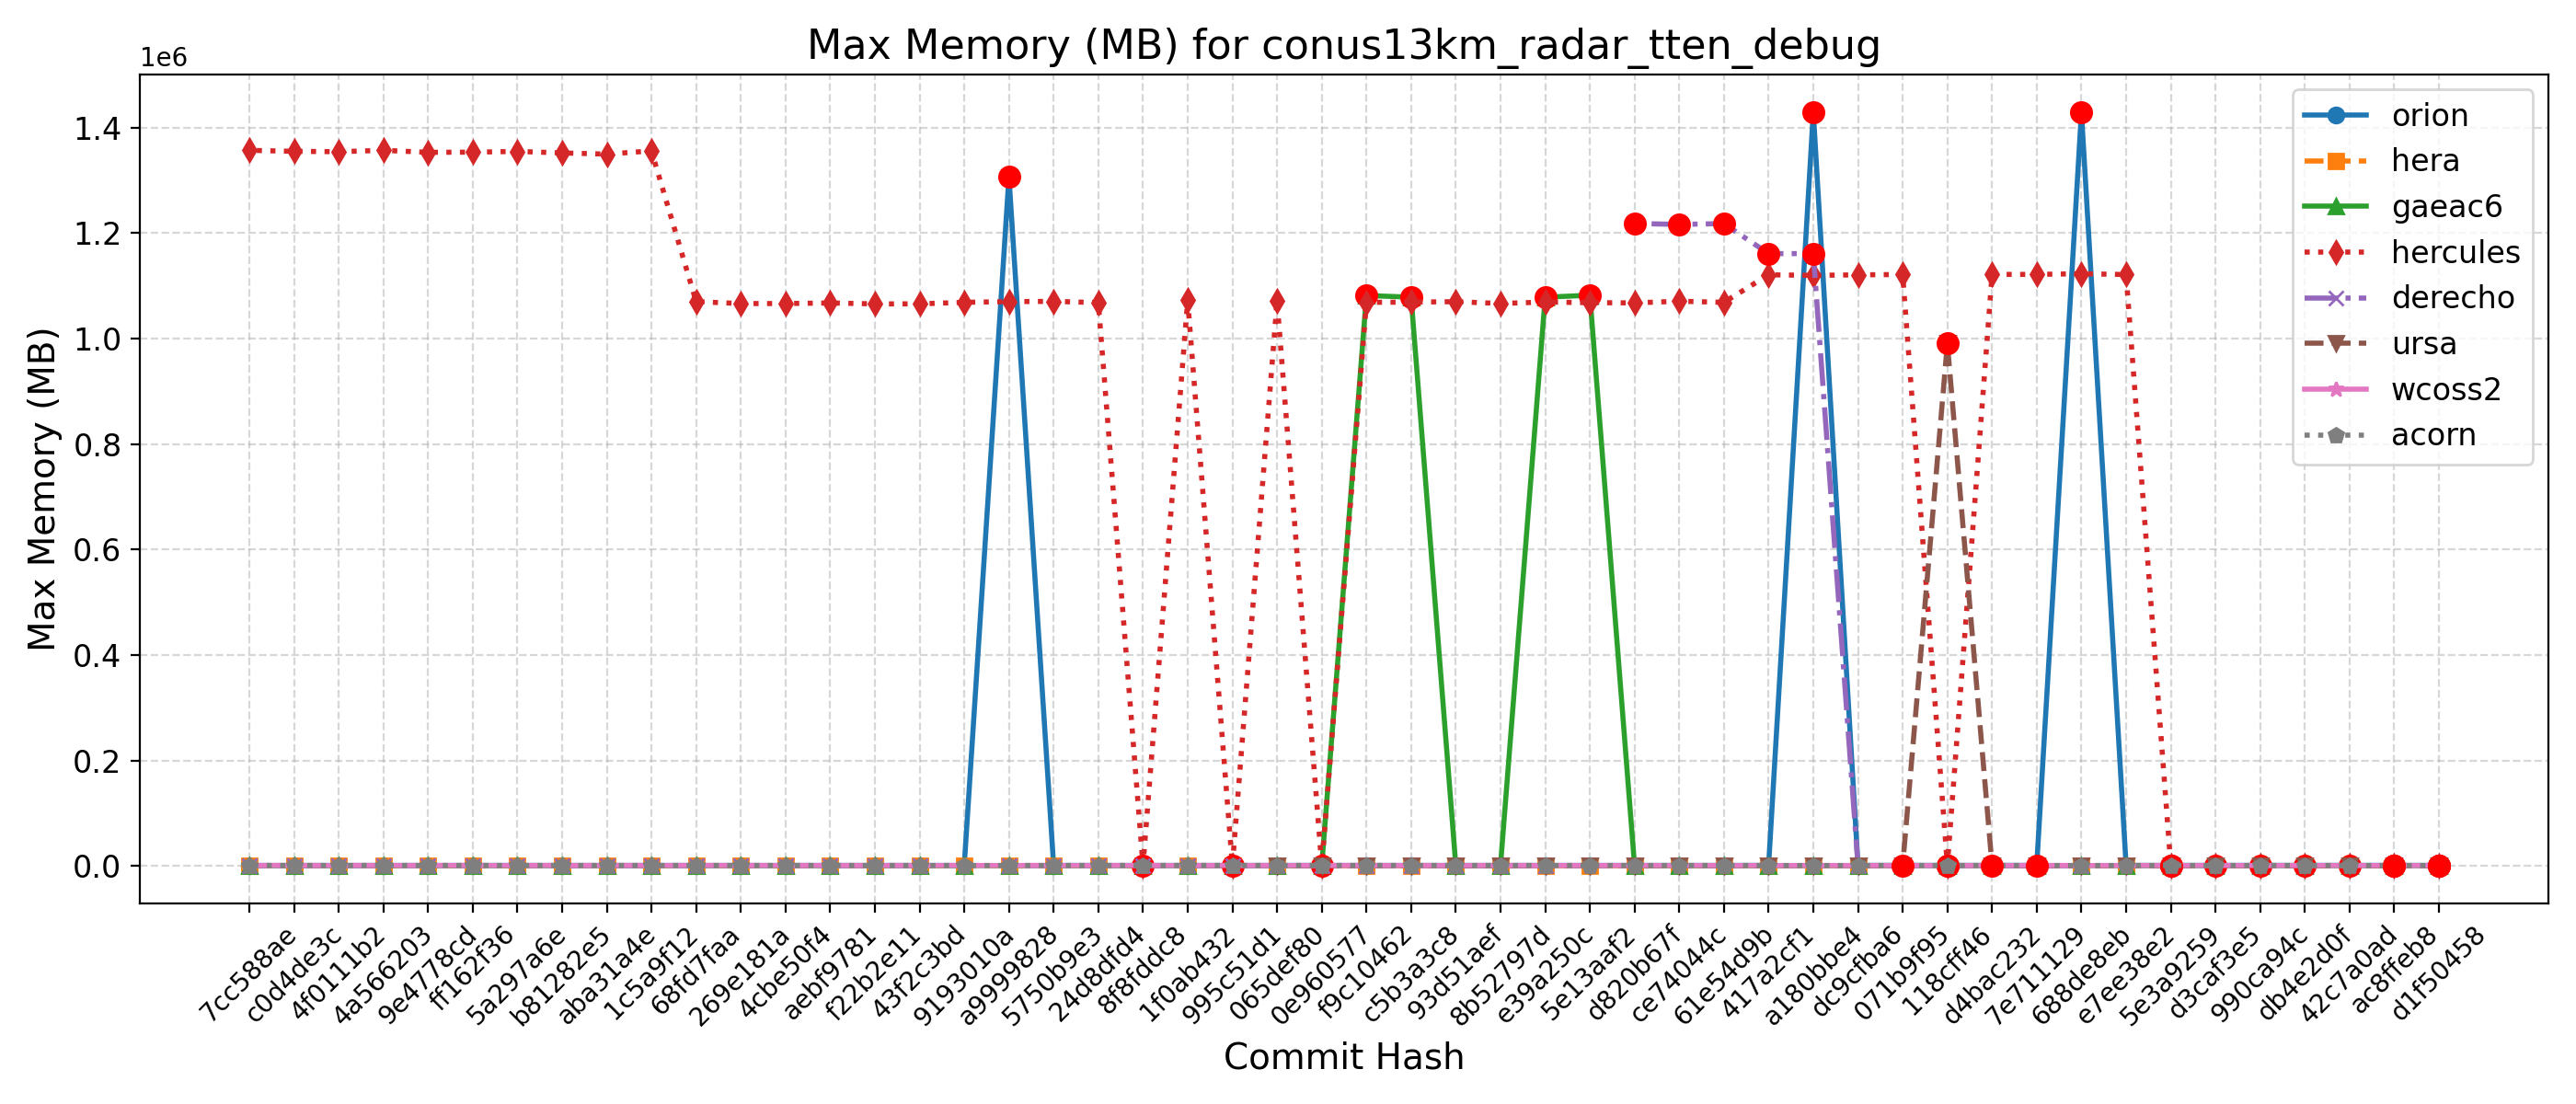

Data behind this chart, as committed beside it:
Hash, Date, Message, orion, hera, gaeac6, hercules, derecho, ursa, wcoss2, acorn
d1f50458, 2025-09-23, Automatically add new PRs to WM PR Proje…, 1433, 1114, 1138, 1122, , 991, 1146, 1147
ac8ffeb8, 2025-09-23, Update default_vars for stochastic physi…, 1433, 1114, 1138, 1122, , 991, 1146, 1147
42c7a0ad, 2025-09-22, Send surface ocean currents to ATM for S…, 1431, 1115, 1138, 1121, , 991, 1171, 1155
db4e2d0f, 2025-09-18, Replace icplocn2atm (integer) with use_o…, 1430, 1113, 1138, 1123, , 991, 1156, 1170
990ca94c, 2025-09-16, Update tests such that LSM and LANDICE a…, 1433, 1116, 1143, 1121, , 991, 1171, 1167
d3caf3e5, 2025-09-15, update mom6 to its main repo. 20250818 c…, 1420, 1111, 1138, 1121, , 982, 1171, 1168
5e3a9259, 2025-09-10, Introduce tuning parameter for convectiv…, 1431, 1112, 1142, 1119, , 991, 1150, 1169
e7ee38e2, 2025-09-08, Scale-aware 3DTKE EDMF and TTE-EDMF GFS …, 1421, 1116, 1139, 1121444, , 993, 1170, 1170
688de8eb, 2025-09-04, Fix default cdmbgwd settings (#2788), 1429280, 1115, 1142, 1123036, 1157, 991, 1158, 1170
7e711129, 2025-09-02, Use container with spack stack 1.9.2 (#2…, 1425, 1115, 1145, 1121712, 1157, 991, 1171, 1151
d4bac232, 2025-08-29, MPAS dycore + Atmosphere Generalization …, 1425, 1115, 1145, 1121712, 1157, 991, 1171, 1151
118cff46, 2025-08-25, Add FV3 grid mask for regional domains t…, 1428, 1115, 1138, 1121, 1161, 991052, 1143, 1156
071b9f95, 2025-08-22, Fix Restart IAU and Ultra-Low Reproducib…, 1429, 1117, 1138, 1121544, 1186, 989, 1171, 1149
dc9cfba6, 2025-08-19, Update CICE through 2025-07 and switch t…, 1426, 1115, 1143, 1120864, 1162, 991, 1172, 1169
a180bbe4, 2025-08-15, FV3: Fix Prate_avg and UPP call freq + F…, 1429788, 1119, 1143, 1119924, 1161248, 991, 1160, 1169
417a2cf1, 2025-08-13, Fix conus13km tests restart and decompos…, 1424, 1116, 1138, 1120932, 1161068, 991, 1169, 1170
61e54d9b, 2025-08-11, Add two-way ocean-wave coupling feature …, 1349, 1055, 1081, 1068816, 1218072, 942, 1240, 1218
ce74044c, 2025-08-06, Create a user-friendly "process model" t…, 1314, 1052, 1077, 1070892, 1216460, 942, 1240, 1214
d820b67f, 2025-08-01, Update GOCART to v2.4.3 (#2819), 1312, 1050, 1079, 1067748, 1218316, 942, 1215, 1211
5e13aaf2, 2025-07-29, Update DATM meshes and switch to bilinea…, 1315, 1052, 1082228, 1068132, , 941, 1240, 1217
e39a250c, 2025-07-24, Update FV3 hash to include UPP ss192/Urs…, 1312, 1053, 1078512, 1069340, 1213, 942, 1240, 1218
8b52797d, 2025-07-21, Combination of 2684,2707,2771 (MERRA2 3-…, 1312, 1053, 1082, 1066592, 1210, 943, 1240, 1211
93d51aef, 2025-07-17, Exporting Canopy Variables from AQM to F…, 1312, 1054, 1083, 1070060, 1210, 942, 1214, 1208
c5b3a3c8, 2025-07-14, GFDLMP-v3 and TEMPO MP microphysics (#25…, 1312, 1054, 1078532, 1069164, 1211, 940, 1214, 1209
f9c10462, 2025-07-11, Combination of several CCPP-physics PRs …, 1314, 1050, 1081744, 1068756, 1209, 942, 1221, 1208
0e960577, 2025-07-09, Combination #2777 (maintask writes CMEPS…, 1313, 1050, 1081, 1068, 1213, 943, 1236, 1207
065def80, 2025-07-07, Port UFS-WM to Ursa (#2471), 1309, 1057, 1076, 1071216, 1211, 942, 1209, 1236
995c51d1, 2025-07-03, Upgrade UFS-WM to spack-stack/1.9.2 (#26…, 1309, 1057, 1076, 1070, 1211, , 1209, 1236
1f0ab432, 2025-07-01, Reduce WW3 memory use (#2624), 1306, 1054, 1079, 1072840, 1222, , 1207, 1216
8f8fddc8, 2025-06-30, Bring in scale-aware 3DTKE related chang…, 1315, 1049, 1078, 1070, 1221, , 1210, 1210
24d8dfd4, 2025-06-26, Slight modification in orographic gravit…, 1310, 1054, 1080, 1068220, 1224, , 1207, 1212
5750b9e3, 2025-06-20, gcycle update (#2747), 1304, 1049, 1078, 1070632, 1240, , 1205, 1208
a9999828, 2025-06-12, Add a new parameter in dycore to control…, 1306684, 1046, 1077, 1070096, 1223, , 1210, 1207
9193010a, 2025-06-06, In Noah-MP, set zero for canopy liquid a…, 1309, 1043, 1077, 1068836, , , 1212, 1208
43f2c3bd, 2025-06-04, Urgent Documentation Update for HSD Capa…, 1308, 1049, 1077, 1065836, 1225, , 1207, 1207
f22b2e11, 2025-06-02, Bug fix for surface roughness calculatio…, 1308, 1049, 1077, 1065836, 1225, , 1207, 1207
aebf9781, 2025-05-27, Fix bug to improve wave initialization b…, 1310, 1026, 1077, 1067592, 1222, , 1210, 1207
4cbe50f4, 2025-05-23, Add idealized, regional tropical cyclone…, 1307, 1020, 1078, 1066480, 1225, , 1208, 1208
269e181a, 2025-05-23, Add GFSv17 IAU restart tests without wav…, 1307, 1020, 1078, 1066480, 1225, , 1208, 1208
68fd7faa, 2025-05-15, Enable Hera, Hercules Gnu tests: cpld_de…, 1306, 1053, 1078, 1070152, 1230, , 1211, 1207
1c5a9f12, 2025-05-09, Add "ultra low" coupled configurations t…, 1306, 950, 1078, 1355892, 1230, , 1211, 1207
aba31a4e, 2025-05-06, Resolve miscellaneous WM issues and upda…, 1302, 927, 1081, 1349748, 1222, , 1212, 1206
b81282e5, 2025-05-05, Switch to vector remapping and bilinear …, 1302, 927, 1081, 1352040, 1222, , 1212, 1206
5a297a6e, 2025-05-02, improve coupled model startup cost for w…, 1306, 929, 1080, 1354872, 1222, , 1236, 1235
ff162f36, 2025-05-01, NSSL MP scheme updates + Stochastic Phys…, 1313, 928, 1079, 1353452, 1224, , 1211, 1233
9e4778cd, 2025-04-25, Loosen restriction on optional arguments…, 1301, 928, 1077, 1353164, 1229, , 1212, 1231
4a566203, 2025-04-23, CMake Atmosphere Dycore Generalization +…, 1308, 926, 1081, 1356976, 1225, , 1214, 1205
4f0111b2, 2025-04-21, Add CMEPS log file at restart write; IAU…, 1307, 926, 1081, 1354320, 1223, , 1217, 1205
c0d4de3c, 2025-04-18, Update mom6 to its main repository 20250…, 1308, 928, 1080, 1355060, 1224, , 1214, 1232
7cc588ae, 2025-04-16, Add PIO configuration variables for CMEP…, 1304, 957, 1079, 1356952, 1223, , 1213, 1233
